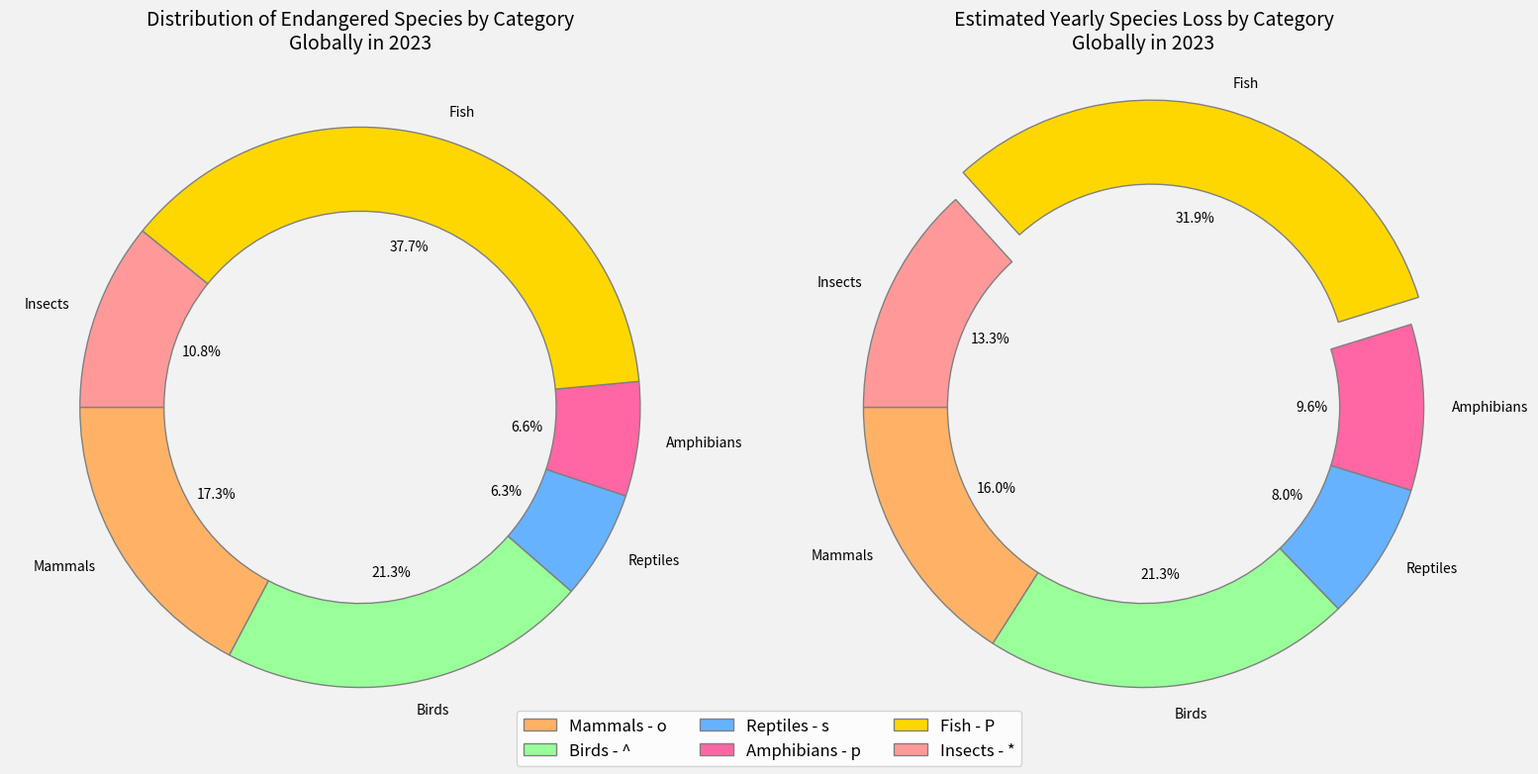

Generate this figure with matplotlib:
import matplotlib.pyplot as plt

species_categories = ['Mammals', 'Birds', 'Reptiles', 'Amphibians', 'Fish', 'Insects']
number_of_species = [550, 679, 200, 210, 1200, 345]
species_lost_per_year = [30, 40, 15, 18, 60, 25]

colors = ['#FFB266', '#99FF99', '#66B2FF', '#FF66A3', '#FFD700', '#FF9999']

fig, (ax1, ax2) = plt.subplots(1, 2, figsize=(16, 8))

ax1.pie(
    number_of_species,
    labels=species_categories,
    autopct='%1.1f%%',
    startangle=180,
    colors=colors,
    wedgeprops={'edgecolor': 'gray', 'width': 0.3}
)

ax1.set_title('Distribution of Endangered Species by Category\nGlobally in 2023', fontsize=14)

ax2.pie(
    species_lost_per_year,
    labels=species_categories,
    autopct='%1.1f%%',
    startangle=180,
    colors=colors,
    wedgeprops={'edgecolor': 'gray', 'width': 0.3},
    explode=[0.1 if i == max(species_lost_per_year) else 0 for i in species_lost_per_year]
)

ax2.set_title('Estimated Yearly Species Loss by Category\nGlobally in 2023', fontsize=14)

fig.patch.set_facecolor('#f2f2f2')

markers = ['o', '^', 's', 'p', 'P', '*']
legend_labels = [f'{cat} - {mark}' for cat, mark in zip(species_categories, markers)]
plt.figlegend(legend_labels, loc='lower center', ncol=3, fontsize=12)

plt.tight_layout(rect=[0, 0, 1, 0.95])
plt.show()
